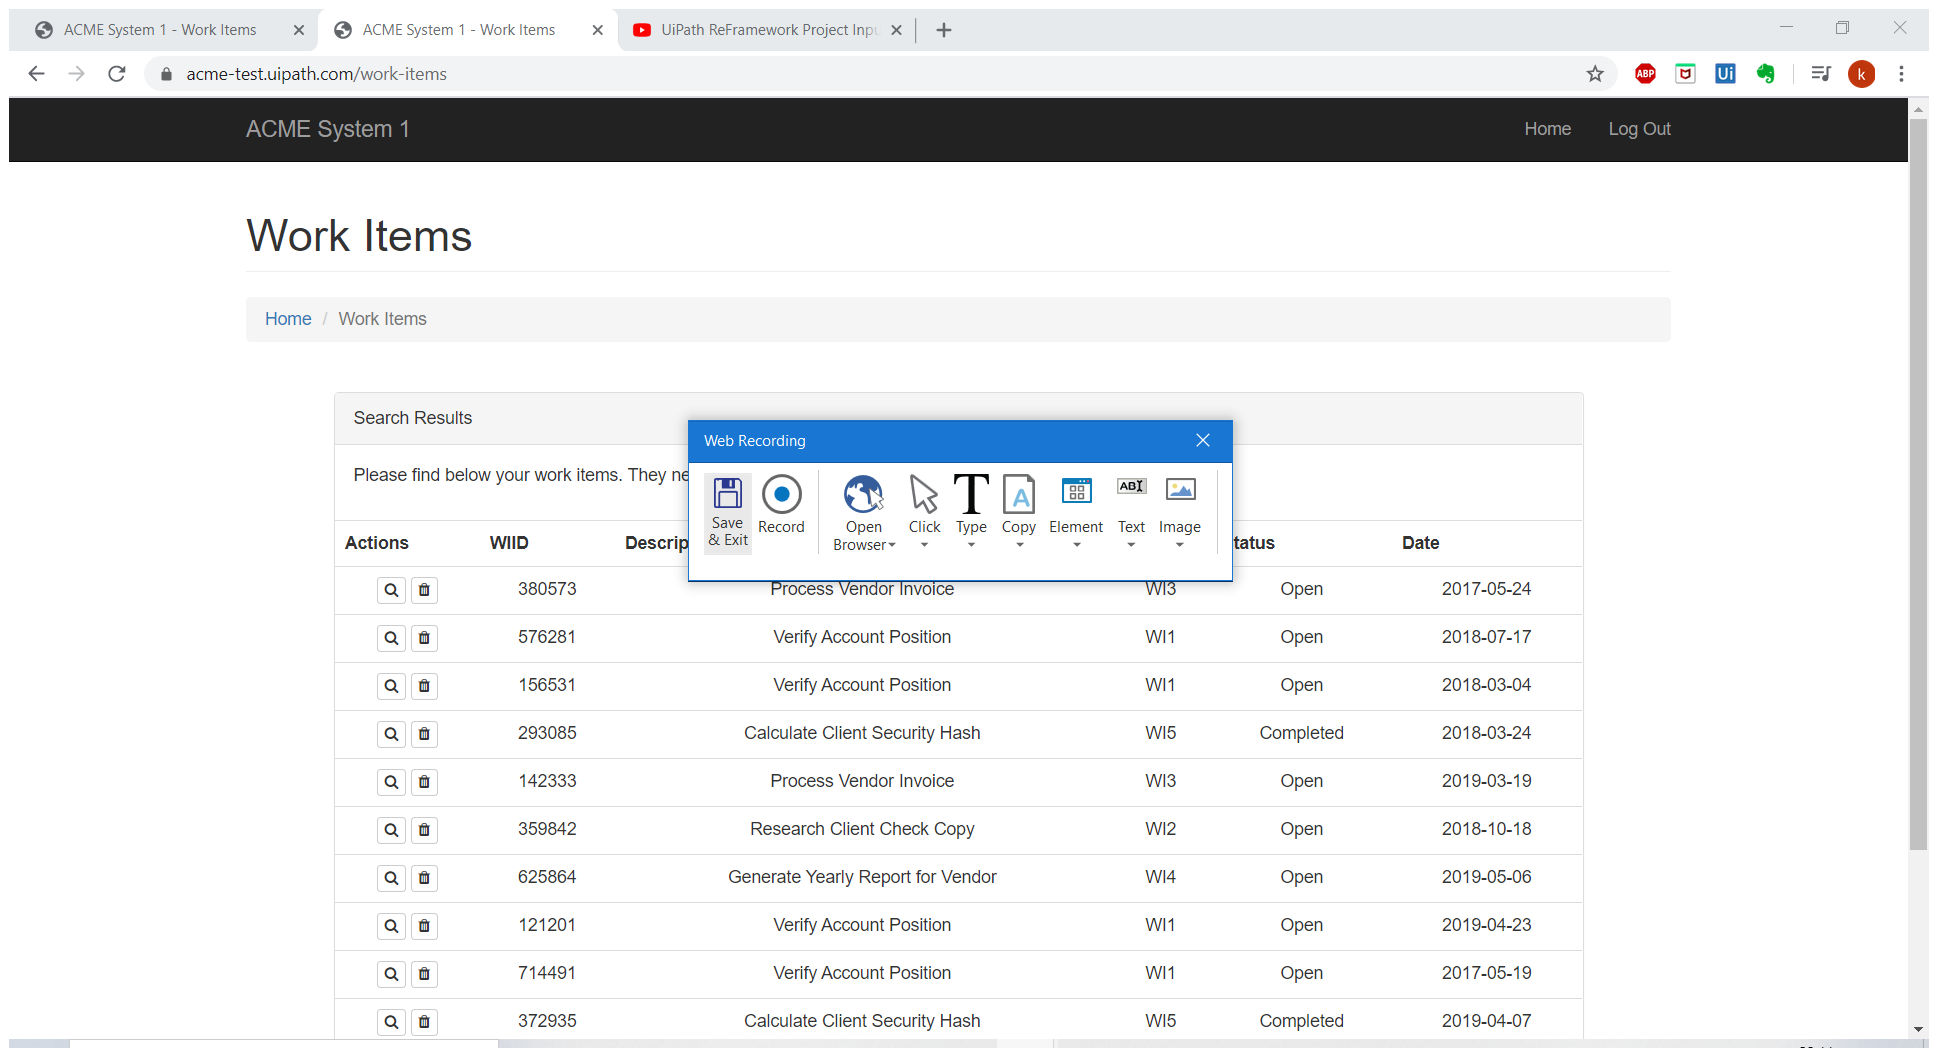
Task: Calculate Client Security Hash 
Workflow: ACME_System_CheckLoggedIn

Step 1: Attach Browser 'ACMESyste Page' in window 'ACME*' (chrome.exe)

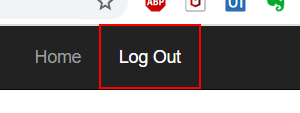
Step 2: find the link 'Log Out'